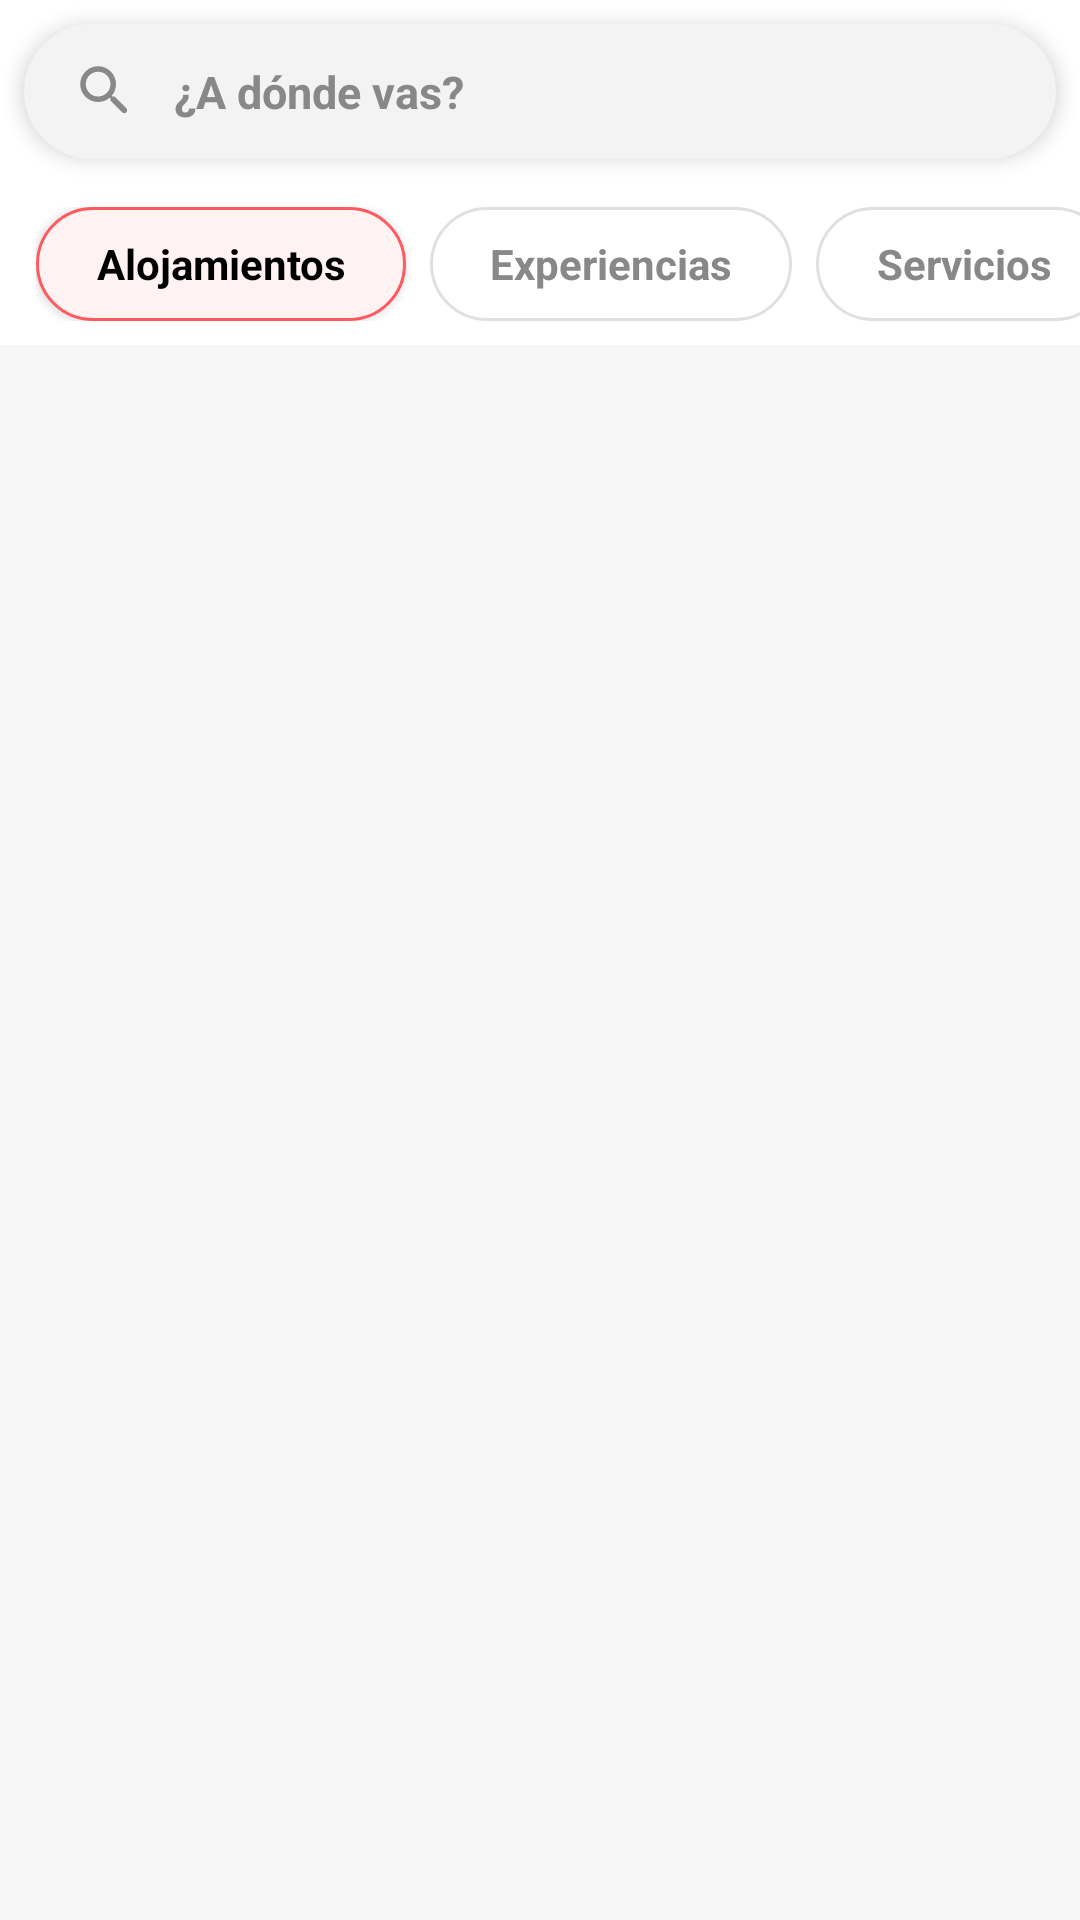

Layout XML and referenced resources for this Android screen:
<!-- AndroidManifest.xml: application theme Theme.Airbnb_1 -->
<!-- res/layout/activity_home.xml -->
<?xml version="1.0" encoding="utf-8"?>
<RelativeLayout
    xmlns:android="http://schemas.android.com/apk/res/android"
    xmlns:tools="http://schemas.android.com/tools"
    android:layout_width="match_parent"
    android:layout_height="match_parent"
    android:background="@color/background"
    tools:context=".ui.View.AlojamientosFragment">

    <include
        android:id="@+id/header_home"
        layout="@layout/header_home"
        android:layout_width="match_parent"
        android:layout_height="wrap_content"/>

    <androidx.recyclerview.widget.RecyclerView
        android:id="@+id/recyclerCarrusel"
        android:layout_width="match_parent"
        android:layout_height="200dp"
        android:layout_below="@id/header_home"
        android:paddingStart="16dp"
        android:paddingEnd="16dp"
        android:paddingTop="10dp"
        android:paddingBottom="10dp"
        android:clipToPadding="false"
        android:scrollbars="horizontal"/>

</RelativeLayout>
<!-- res/layout/header_home.xml (included above) -->
<?xml version="1.0" encoding="utf-8"?>
<LinearLayout xmlns:android="http://schemas.android.com/apk/res/android"
    xmlns:app="http://schemas.android.com/apk/res-auto"
    android:orientation="vertical"
    android:layout_width="match_parent"
    android:layout_height="wrap_content"
    android:background="#FFFFFF">

    <LinearLayout
        android:id="@+id/searchContainer"
        android:layout_width="match_parent"
        android:layout_height="45dp"
        android:layout_margin="8dp"
        android:orientation="horizontal"
        android:gravity="center_vertical"
        android:background="@drawable/bg_searchbar"
        android:paddingHorizontal="16dp"
        android:elevation="4dp">

        <ImageView
            android:id="@+id/iconSearch"
            android:layout_width="22dp"
            android:layout_height="22dp"
            android:src="@drawable/ic_search"
            android:tint="#888888"
            android:layout_marginEnd="12dp" />

        <TextView
            android:id="@+id/tvSearchHint"
            android:layout_width="wrap_content"
            android:layout_height="wrap_content"
            android:text="¿A dónde vas?"
            android:textColor="#888888"
            android:textSize="15sp"
            android:textStyle="bold"/>
    </LinearLayout>

    <HorizontalScrollView
        android:layout_width="match_parent"
        android:layout_height="wrap_content"
        android:scrollbars="none"
        android:layout_marginTop="8dp"
        android:paddingHorizontal="12dp"
        android:clipToPadding="false">

        <LinearLayout
            android:id="@+id/bannerSelector"
            android:layout_width="wrap_content"
            android:layout_height="wrap_content"
            android:orientation="horizontal"
            android:gravity="center_vertical"
            android:paddingBottom="8dp">

            <TextView
                android:id="@+id/btnAlojamientos"
                android:layout_width="wrap_content"
                android:layout_height="38dp"
                android:gravity="center"
                android:text="Alojamientos"
                android:textColor="#000000"
                android:textStyle="bold"
                android:textSize="14sp"
                android:paddingHorizontal="20dp"
                android:background="@drawable/bg_chip_active"
                android:layout_marginEnd="8dp"
                android:elevation="2dp"
                android:clickable="true"
                android:focusable="true" />

            <TextView
                android:id="@+id/btnExperiencias"
                android:layout_width="wrap_content"
                android:layout_height="38dp"
                android:gravity="center"
                android:text="Experiencias"
                android:textColor="#888888"
                android:textStyle="bold"
                android:textSize="14sp"
                android:paddingHorizontal="20dp"
                android:background="@drawable/bg_chip_inactive"
                android:layout_marginEnd="8dp"
                android:clickable="true"
                android:focusable="true" />

            <TextView
                android:id="@+id/btnServicios"
                android:layout_width="wrap_content"
                android:layout_height="38dp"
                android:gravity="center"
                android:text="Servicios"
                android:textColor="#888888"
                android:textStyle="bold"
                android:textSize="14sp"
                android:paddingHorizontal="20dp"
                android:background="@drawable/bg_chip_inactive"
                android:clickable="true"
                android:focusable="true" />
        </LinearLayout>
    </HorizontalScrollView>

</LinearLayout>
<!-- resources referenced by this layout -->
<resources>
  <color name="background">#F7F7F7</color>
  <!-- drawable bg_chip_active (drawable) -->
  <?xml version="1.0" encoding="utf-8"?>
  <shape xmlns:android="http://schemas.android.com/apk/res/android">
      <solid android:color="#FFF2F2"/>
      <stroke android:color="@color/airbnb_red" android:width="1dp"/>
      <corners android:radius="20dp"/>
  </shape>
  <!-- drawable bg_chip_inactive (drawable) -->
  <?xml version="1.0" encoding="utf-8"?>
  <shape xmlns:android="http://schemas.android.com/apk/res/android">
      <solid android:color="#FFFFFF"/>
      <stroke android:color="#E0E0E0" android:width="1dp"/>
      <corners android:radius="20dp"/>
  </shape>
  <!-- drawable bg_searchbar (drawable) -->
  <?xml version="1.0" encoding="utf-8"?>
  <shape xmlns:android="http://schemas.android.com/apk/res/android" android:shape="rectangle">
      <solid android:color="#F3F3F3" />
      <corners android:radius="24dp"/>
  </shape>
  <!-- drawable ic_search (drawable) -->
  <vector xmlns:android="http://schemas.android.com/apk/res/android"
      android:width="24dp"
      android:height="24dp"
      android:viewportWidth="24"
      android:viewportHeight="24">
    <path
        android:fillColor="#8A8A8A"
        android:pathData="M15.5,14h-0.79l-0.28,-0.27
              C15.41,12.59 16,11.11 16,9.5
              16,5.91 13.09,3 9.5,3
              S3,5.91 3,9.5
              5.91,16 9.5,16
              c1.61,0 3.09,-0.59 4.23,-1.57l0.27,0.28v0.79
              l4.25,4.25
              c0.41,0.41 1.08,0.41 1.49,0
              0.41,-0.41 0.41,-1.08 0,-1.49L15.5,14z
              M9.5,14C7.01,14 5,11.99 5,9.5
              S7.01,5 9.5,5
              14,7.01 14,9.5
              11.99,14 9.5,14z"/>
  </vector>
  <style name="Theme.Airbnb_1" parent="Theme.Material3.Light.NoActionBar" />
  <color name="airbnb_red">#FF5A5F</color>
</resources>
